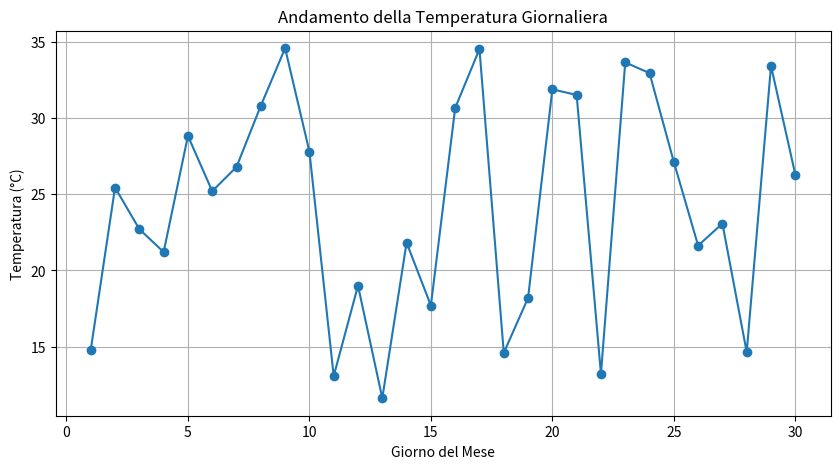

Reproduce this figure in Python.
import pandas as pd
import numpy as np
import matplotlib.pyplot as plt

# Generazione di 30 temperature casuali tra 10°C e 35°C
temperature = np.random.uniform(10, 35, size=30)

# Creazione del DataFrame
df_temperature = pd.DataFrame({'temperature': temperature})

# Crea una serie di date da 1 a 30 aprile 2025
date = pd.date_range(start="2025-04-01", periods=30)

# Crea il DataFrame
df_temperature = pd.DataFrame({
    'data': date,
    'temperature': temperature
})

# Calcoli statistici sulla colonna 'temperature'
temp_max = df_temperature['temperature'].max()
temp_min = df_temperature['temperature'].min()
temp_mean = df_temperature['temperature'].mean()
temp_median = df_temperature['temperature'].median()

# Stampa dei risultati
print(f"Temperatura Massima: {temp_max:.2f} °C")
print(f"Temperatura Minima: {temp_min:.2f} °C")
print(f"Temperatura Media: {temp_mean:.2f} °C")
print(f"Temperatura Mediana: {temp_median:.2f} °C")

# Generazione dell'asse x (giorni del mese)
giorni = range(1, len(df_temperature) + 1)


# Creazione del grafico
plt.figure(figsize=(10, 5))
plt.plot(giorni, df_temperature['temperature'], marker='o', linestyle='-', color='tab:blue')
plt.title("Andamento della Temperatura Giornaliera")
plt.xlabel("Giorno del Mese")
plt.ylabel("Temperatura (°C)")
plt.grid(True)
plt.savefig('test_plot.png')

"""
# Funzione per visualizzare le temperature con linee statistiche
def plot_temperature_with_stats(df, show_max=True, show_min=True, show_mean=True, show_median=True):
    plt.figure(figsize=(12, 6))
    plt.plot(df['temperature'], marker='o', label='Temperature Giornaliera')

    if show_max:
        plt.axhline(df['temperature'].max(), color='red', linestyle='--', label=f'Max ({df["temperature"].max():.1f}°C)')
    if show_min:
        plt.axhline(df['temperature'].min(), color='blue', linestyle='--', label=f'Min ({df["temperature"].min():.1f}°C)')
    if show_mean:
        plt.axhline(df['temperature'].mean(), color='green', linestyle='--', label=f'Media ({df["temperature"].mean():.1f}°C)')
    if show_median:
        plt.axhline(df['temperature'].median(), color='purple', linestyle='--', label=f'Mediana ({df["temperature"].median():.1f}°C)')

    plt.title('Andamento della Temperatura Giornaliera')
    plt.xlabel('Giorno')
    plt.ylabel('Temperatura (°C)')
    plt.legend()
    plt.grid(True)
    plt.savefig('test_plot.png')

# Esempio d'uso
#plot_temperature_with_stats(df, show_max=True, show_min=True, show_mean=True, show_median=True)


class TemperaturePlotter:
    
    def __init__(self):
        self.df
"""